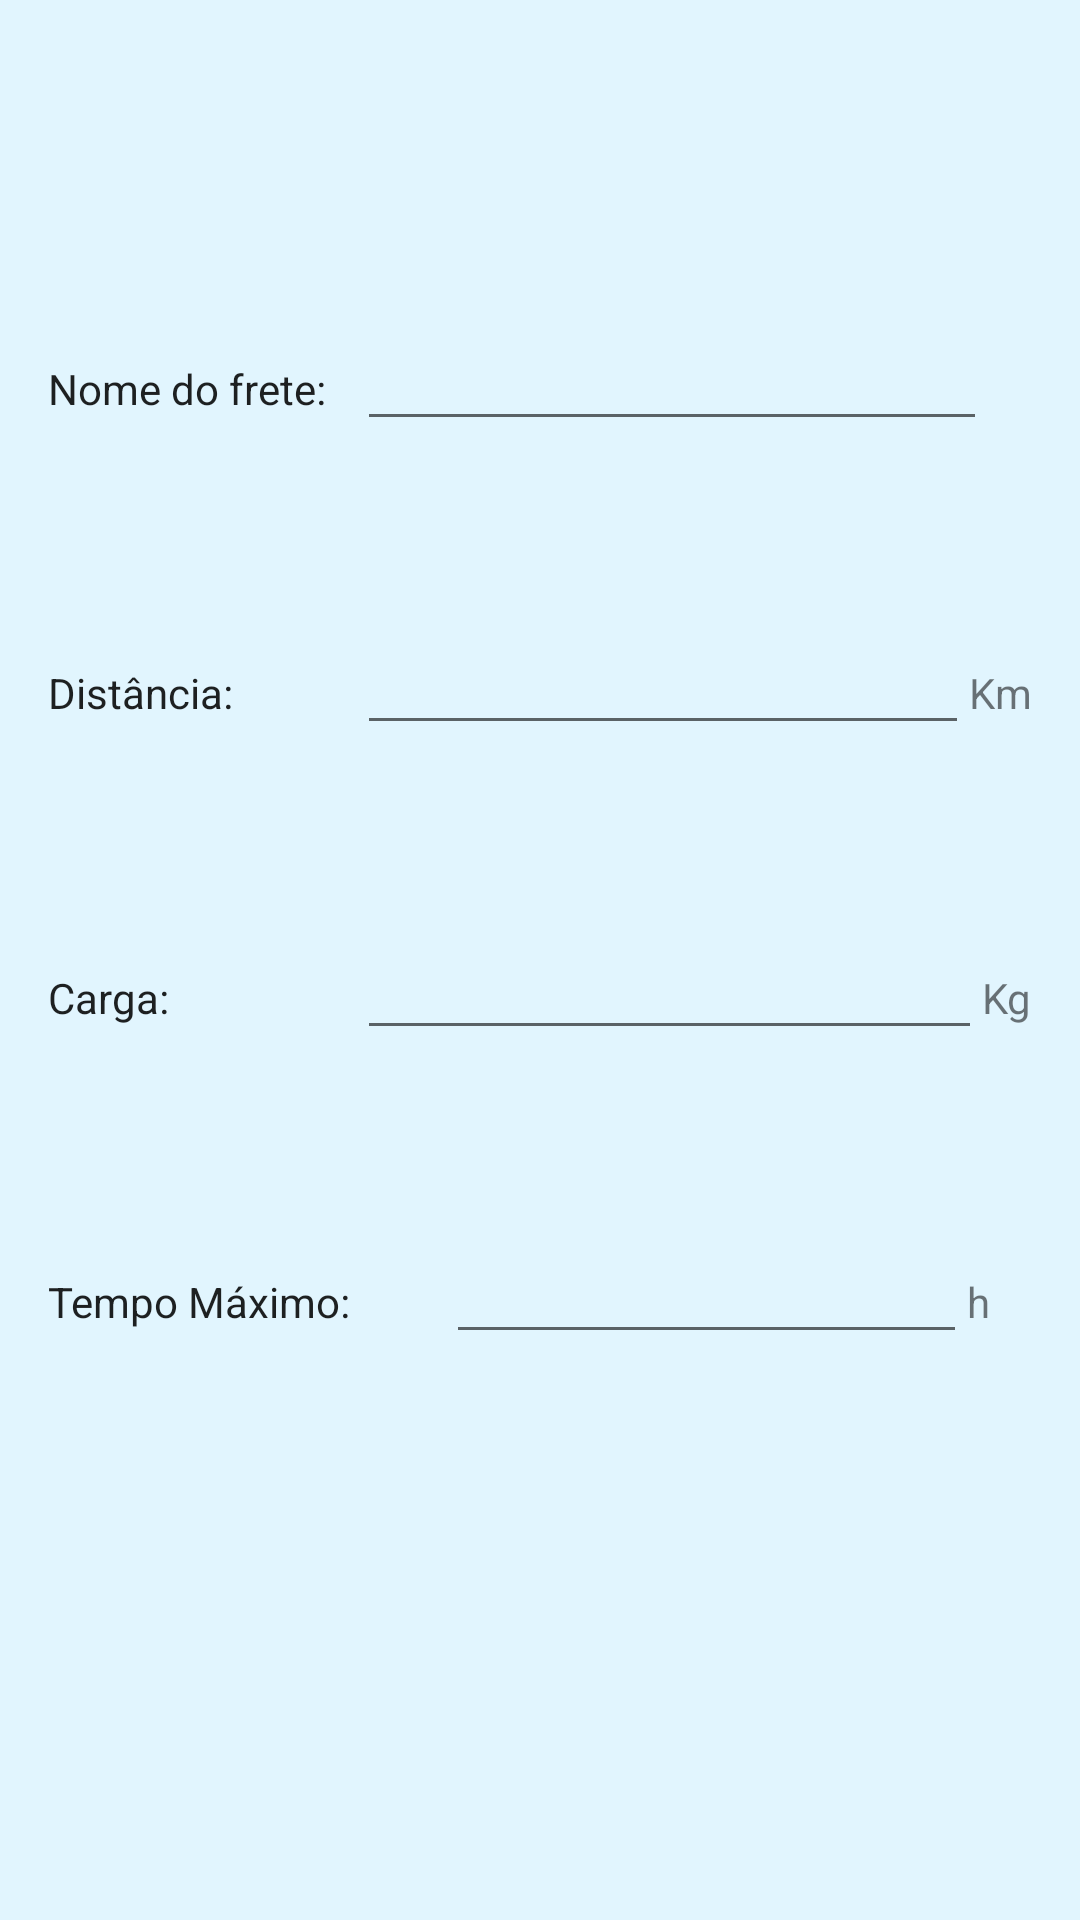

Android layout source for this screen:
<!-- AndroidManifest.xml: application theme AppTheme -->
<!-- res/layout/register_fragment.xml -->
<?xml version="1.0" encoding="utf-8"?>
<android.support.constraint.ConstraintLayout xmlns:android="http://schemas.android.com/apk/res/android"
    xmlns:app="http://schemas.android.com/apk/res-auto"
    xmlns:tools="http://schemas.android.com/tools"
    android:layout_width="match_parent"
    android:layout_height="match_parent">

    <View
        android:id="@+id/view3"
        android:layout_width="0dp"
        android:layout_height="0dp"
        android:background="#E1F5FE"
        android:visibility="visible"
        app:layout_constraintBottom_toBottomOf="parent"
        app:layout_constraintEnd_toEndOf="parent"
        app:layout_constraintHorizontal_bias="1.0"
        app:layout_constraintStart_toStartOf="parent"
        app:layout_constraintTop_toTopOf="parent"
        app:layout_constraintVertical_bias="1.0" />

    <TextView
        android:id="@+id/nomeFrete"
        android:layout_width="wrap_content"
        android:layout_height="wrap_content"
        android:layout_marginStart="16dp"
        android:layout_marginLeft="16dp"
        android:text="Nome do frete:"
        android:textAppearance="@style/TextAppearance.AppCompat.Body1"
        app:layout_constraintBaseline_toBaselineOf="@+id/inNome"
        app:layout_constraintStart_toStartOf="parent" />

    <TextView
        android:id="@+id/Distancia"
        android:layout_width="wrap_content"
        android:layout_height="wrap_content"
        android:layout_marginStart="16dp"
        android:layout_marginLeft="16dp"
        android:text="Distância:"
        android:textAppearance="@style/TextAppearance.AppCompat.Body1"
        app:layout_constraintBaseline_toBaselineOf="@+id/inDistancia"
        app:layout_constraintStart_toStartOf="parent" />

    <TextView
        android:id="@+id/Carga"
        android:layout_width="wrap_content"
        android:layout_height="wrap_content"
        android:layout_marginStart="16dp"
        android:layout_marginLeft="16dp"
        android:text="Carga:"
        android:textAppearance="@style/TextAppearance.AppCompat.Body1"
        app:layout_constraintBaseline_toBaselineOf="@+id/inCarga"
        app:layout_constraintStart_toStartOf="parent" />

    <TextView
        android:id="@+id/cadastroTitulo"
        android:layout_width="wrap_content"
        android:layout_height="wrap_content"
        android:layout_marginBottom="8dp"
        android:text="Cadastre a encomenda:"
        android:textAppearance="@style/TextAppearance.AppCompat.Large"
        android:textColor="#00143A"
        app:layout_constraintBottom_toBottomOf="@+id/view3"
        app:layout_constraintEnd_toStartOf="@+id/view3"
        app:layout_constraintHorizontal_bias="0.5"
        app:layout_constraintStart_toEndOf="@+id/view3"
        app:layout_constraintTop_toTopOf="@+id/view3"
        app:layout_constraintVertical_bias="0.100000024" />

    <EditText
        android:id="@+id/inNome"
        android:layout_width="wrap_content"
        android:layout_height="wrap_content"
        android:layout_marginStart="16dp"
        android:layout_marginLeft="16dp"
        android:layout_marginTop="16dp"
        android:ems="10"
        android:inputType="textPersonName"
        app:layout_constraintEnd_toStartOf="@+id/unidadeKm"
        app:layout_constraintStart_toEndOf="@+id/nomeFrete"
        app:layout_constraintTop_toBottomOf="@+id/cadastroTitulo" />

    <EditText
        android:id="@+id/inDistancia"
        android:layout_width="0dp"
        android:layout_height="wrap_content"
        android:layout_marginTop="16dp"
        android:layout_marginBottom="16dp"
        android:ems="10"
        android:inputType="numberDecimal"
        app:layout_constraintBottom_toTopOf="@+id/inCarga"
        app:layout_constraintEnd_toStartOf="@+id/unidadeKm"
        app:layout_constraintStart_toStartOf="@+id/inNome"
        app:layout_constraintTop_toBottomOf="@+id/inNome" />

    <EditText
        android:id="@+id/inCarga"
        android:layout_width="0dp"
        android:layout_height="wrap_content"
        android:layout_marginBottom="16dp"
        android:ems="10"
        android:inputType="numberDecimal"
        app:layout_constraintBottom_toTopOf="@+id/inTempo"
        app:layout_constraintEnd_toStartOf="@+id/unidadeKg"
        app:layout_constraintStart_toStartOf="@+id/inNome"
        app:layout_constraintTop_toBottomOf="@+id/inDistancia" />

    <TextView
        android:id="@+id/unidadeKm"
        android:layout_width="wrap_content"
        android:layout_height="wrap_content"
        android:layout_marginEnd="16dp"
        android:layout_marginRight="16dp"
        android:text="Km"
        app:layout_constraintBaseline_toBaselineOf="@+id/inDistancia"
        app:layout_constraintEnd_toEndOf="parent" />

    <TextView
        android:id="@+id/unidadeKg"
        android:layout_width="wrap_content"
        android:layout_height="wrap_content"
        android:layout_marginEnd="16dp"
        android:layout_marginRight="16dp"
        android:text="Kg"
        app:layout_constraintBaseline_toBaselineOf="@+id/inCarga"
        app:layout_constraintEnd_toEndOf="parent" />

    <TextView
        android:id="@+id/unidadeH"
        android:layout_width="wrap_content"
        android:layout_height="wrap_content"
        android:layout_marginEnd="30dp"
        android:layout_marginRight="30dp"
        android:text="h"
        app:layout_constraintBaseline_toBaselineOf="@+id/inTempo"
        app:layout_constraintEnd_toEndOf="parent" />

    <TextView
        android:id="@+id/tempo"
        android:layout_width="wrap_content"
        android:layout_height="wrap_content"
        android:layout_marginStart="16dp"
        android:layout_marginLeft="16dp"
        android:text="Tempo Máximo:"
        android:textAppearance="@style/TextAppearance.AppCompat.Body1"
        app:layout_constraintBaseline_toBaselineOf="@+id/inTempo"
        app:layout_constraintStart_toStartOf="parent" />

    <EditText
        android:id="@+id/inTempo"
        android:layout_width="0dp"
        android:layout_height="wrap_content"
        android:layout_marginStart="32dp"
        android:layout_marginLeft="32dp"
        android:layout_marginBottom="16dp"
        android:ems="10"
        android:inputType="numberDecimal"
        app:layout_constraintBottom_toTopOf="@+id/guideline2"
        app:layout_constraintEnd_toStartOf="@+id/unidadeH"
        app:layout_constraintStart_toEndOf="@+id/tempo" />

    <android.support.constraint.Guideline
        android:id="@+id/guideline2"
        android:layout_width="wrap_content"
        android:layout_height="wrap_content"
        android:orientation="horizontal"
        app:layout_constraintGuide_percent="0.73" />

    <Button
        android:id="@+id/btnEncomenda"
        android:layout_width="wrap_content"
        android:layout_height="wrap_content"
        android:layout_marginStart="8dp"
        android:layout_marginLeft="8dp"
        android:layout_marginTop="8dp"
        android:layout_marginEnd="8dp"
        android:layout_marginRight="8dp"
        android:layout_marginBottom="8dp"
        android:text="Definir Veículo"
        android:textAppearance="@style/TextAppearance.Widget.AppCompat.Toolbar.Title"
        android:visibility="gone"
        app:layout_constraintBottom_toBottomOf="@+id/view3"
        app:layout_constraintEnd_toEndOf="parent"
        app:layout_constraintStart_toStartOf="parent"
        app:layout_constraintTop_toTopOf="@+id/guideline2"
        tools:visibility="gone" />

</android.support.constraint.ConstraintLayout>
<!-- resources referenced by this layout -->
<resources>
  <style name="AppTheme" parent="Theme.AppCompat.Light.DarkActionBar">
          
          <item name="colorPrimary">@color/colorPrimary</item>
          <item name="colorPrimaryDark">@color/colorPrimaryDark</item>
          <item name="colorAccent">@color/colorAccent</item>
      </style>
  <color name="colorPrimary">#009C6B</color>
  <color name="colorPrimaryDark">#00574B</color>
  <color name="colorAccent">#D81B60</color>
</resources>
